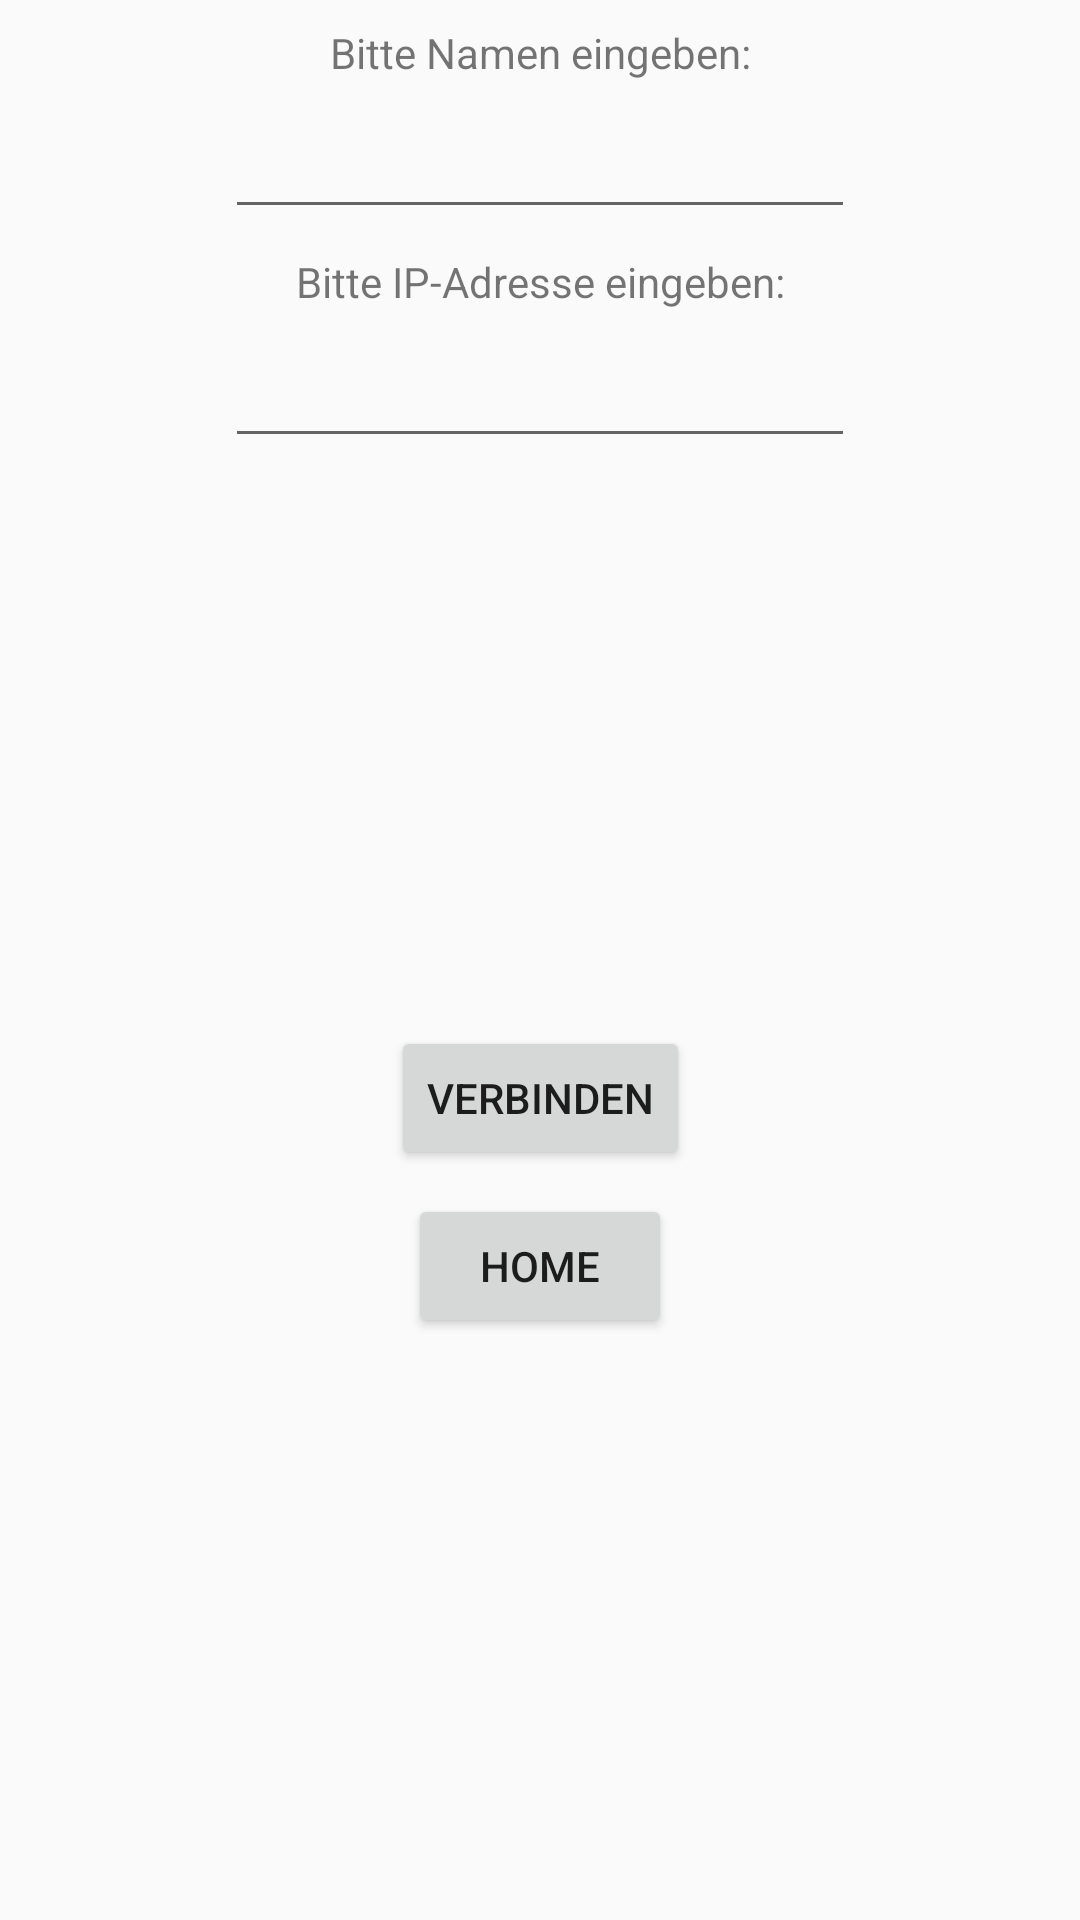

Here is an Android app screen rendered from its layout file. Give the layout XML and the strings, colors and styles it references.
<!-- AndroidManifest.xml: application theme AppTheme -->
<!-- res/layout/activity_client.xml -->
<?xml version="1.0" encoding="utf-8"?>
<LinearLayout xmlns:android="http://schemas.android.com/apk/res/android"
    xmlns:app="http://schemas.android.com/apk/res-auto"
    xmlns:tools="http://schemas.android.com/tools"
    android:layout_width="match_parent"
    android:layout_height="match_parent"
    tools:context="t_industries.monstersandportals.ClientActivity"
    android:orientation="vertical"
    tools:layout_editor_absoluteY="73dp"
    tools:layout_editor_absoluteX="0dp">

    <android.support.constraint.ConstraintLayout
        android:layout_width="match_parent"
        android:layout_height="match_parent"
        android:layout_weight="22">

        <TextView
            android:id="@+id/textView3"
            android:layout_width="wrap_content"
            android:layout_height="wrap_content"
            android:layout_marginLeft="8dp"
            android:layout_marginRight="8dp"
            android:layout_marginTop="8dp"
            android:text="@string/name"
            app:layout_constraintLeft_toLeftOf="parent"
            app:layout_constraintRight_toRightOf="parent"
            app:layout_constraintTop_toTopOf="parent" />

        <EditText
            android:id="@+id/textfieldNameClient"
            android:layout_width="wrap_content"
            android:layout_height="wrap_content"
            android:layout_marginLeft="8dp"
            android:layout_marginRight="8dp"
            android:layout_marginTop="8dp"
            android:ems="10"
            android:inputType="textPersonName"
            app:layout_constraintLeft_toLeftOf="parent"
            app:layout_constraintRight_toRightOf="parent"
            app:layout_constraintTop_toBottomOf="@+id/textView3" />

        <TextView
            android:id="@+id/textView"
            android:layout_width="wrap_content"
            android:layout_height="wrap_content"
            android:layout_marginLeft="8dp"
            android:layout_marginRight="8dp"
            android:text="@string/ip"
            app:layout_constraintLeft_toLeftOf="parent"
            app:layout_constraintRight_toRightOf="parent"
            android:layout_marginTop="8dp"
            app:layout_constraintTop_toBottomOf="@+id/textfieldNameClient" />

        <EditText
            android:id="@+id/textfieldIP"
            android:layout_width="wrap_content"
            android:layout_height="wrap_content"
            android:layout_marginLeft="8dp"
            android:layout_marginRight="8dp"
            android:layout_marginTop="8dp"
            android:ems="10"
            android:inputType="textPersonName"
            app:layout_constraintHorizontal_bias="0.501"
            app:layout_constraintLeft_toLeftOf="parent"
            app:layout_constraintRight_toRightOf="parent"
            app:layout_constraintTop_toBottomOf="@+id/textView" />
    </android.support.constraint.ConstraintLayout>

    <android.support.constraint.ConstraintLayout
        android:layout_width="match_parent"
        android:layout_height="match_parent"
        android:layout_weight="24">

        <Button
            android:id="@+id/connectServer"
            android:layout_width="wrap_content"
            android:layout_height="wrap_content"
            android:layout_marginLeft="8dp"
            android:layout_marginRight="8dp"
            android:layout_marginTop="8dp"
            android:text="@string/connectServer"
            app:layout_constraintLeft_toLeftOf="parent"
            app:layout_constraintRight_toRightOf="parent"
            app:layout_constraintTop_toTopOf="parent" />

        <Button
            android:id="@+id/home"
            android:layout_width="wrap_content"
            android:layout_height="wrap_content"
            android:layout_marginLeft="8dp"
            android:layout_marginRight="8dp"
            android:text="@string/home"
            app:layout_constraintLeft_toLeftOf="parent"
            app:layout_constraintRight_toRightOf="parent"
            android:layout_marginTop="8dp"
            app:layout_constraintTop_toBottomOf="@+id/connectServer" />

    </android.support.constraint.ConstraintLayout>
</LinearLayout>
<!-- resources referenced by this layout -->
<resources>
  <string name="connectServer">Verbinden</string>
  <string name="home">Home</string>
  <string name="ip">Bitte IP-Adresse eingeben:</string>
  <string name="name">Bitte Namen eingeben:</string>
  <style name="AppTheme" parent="Theme.AppCompat.Light.DarkActionBar">
          
          <item name="colorPrimary">@color/colorPrimary</item>
          <item name="colorPrimaryDark">@color/colorPrimaryDark</item>
          <item name="colorAccent">@color/colorAccent</item>
      </style>
  <color name="colorPrimary">#3F51B5</color>
  <color name="colorPrimaryDark">#303F9F</color>
  <color name="colorAccent">#FF4081</color>
</resources>
